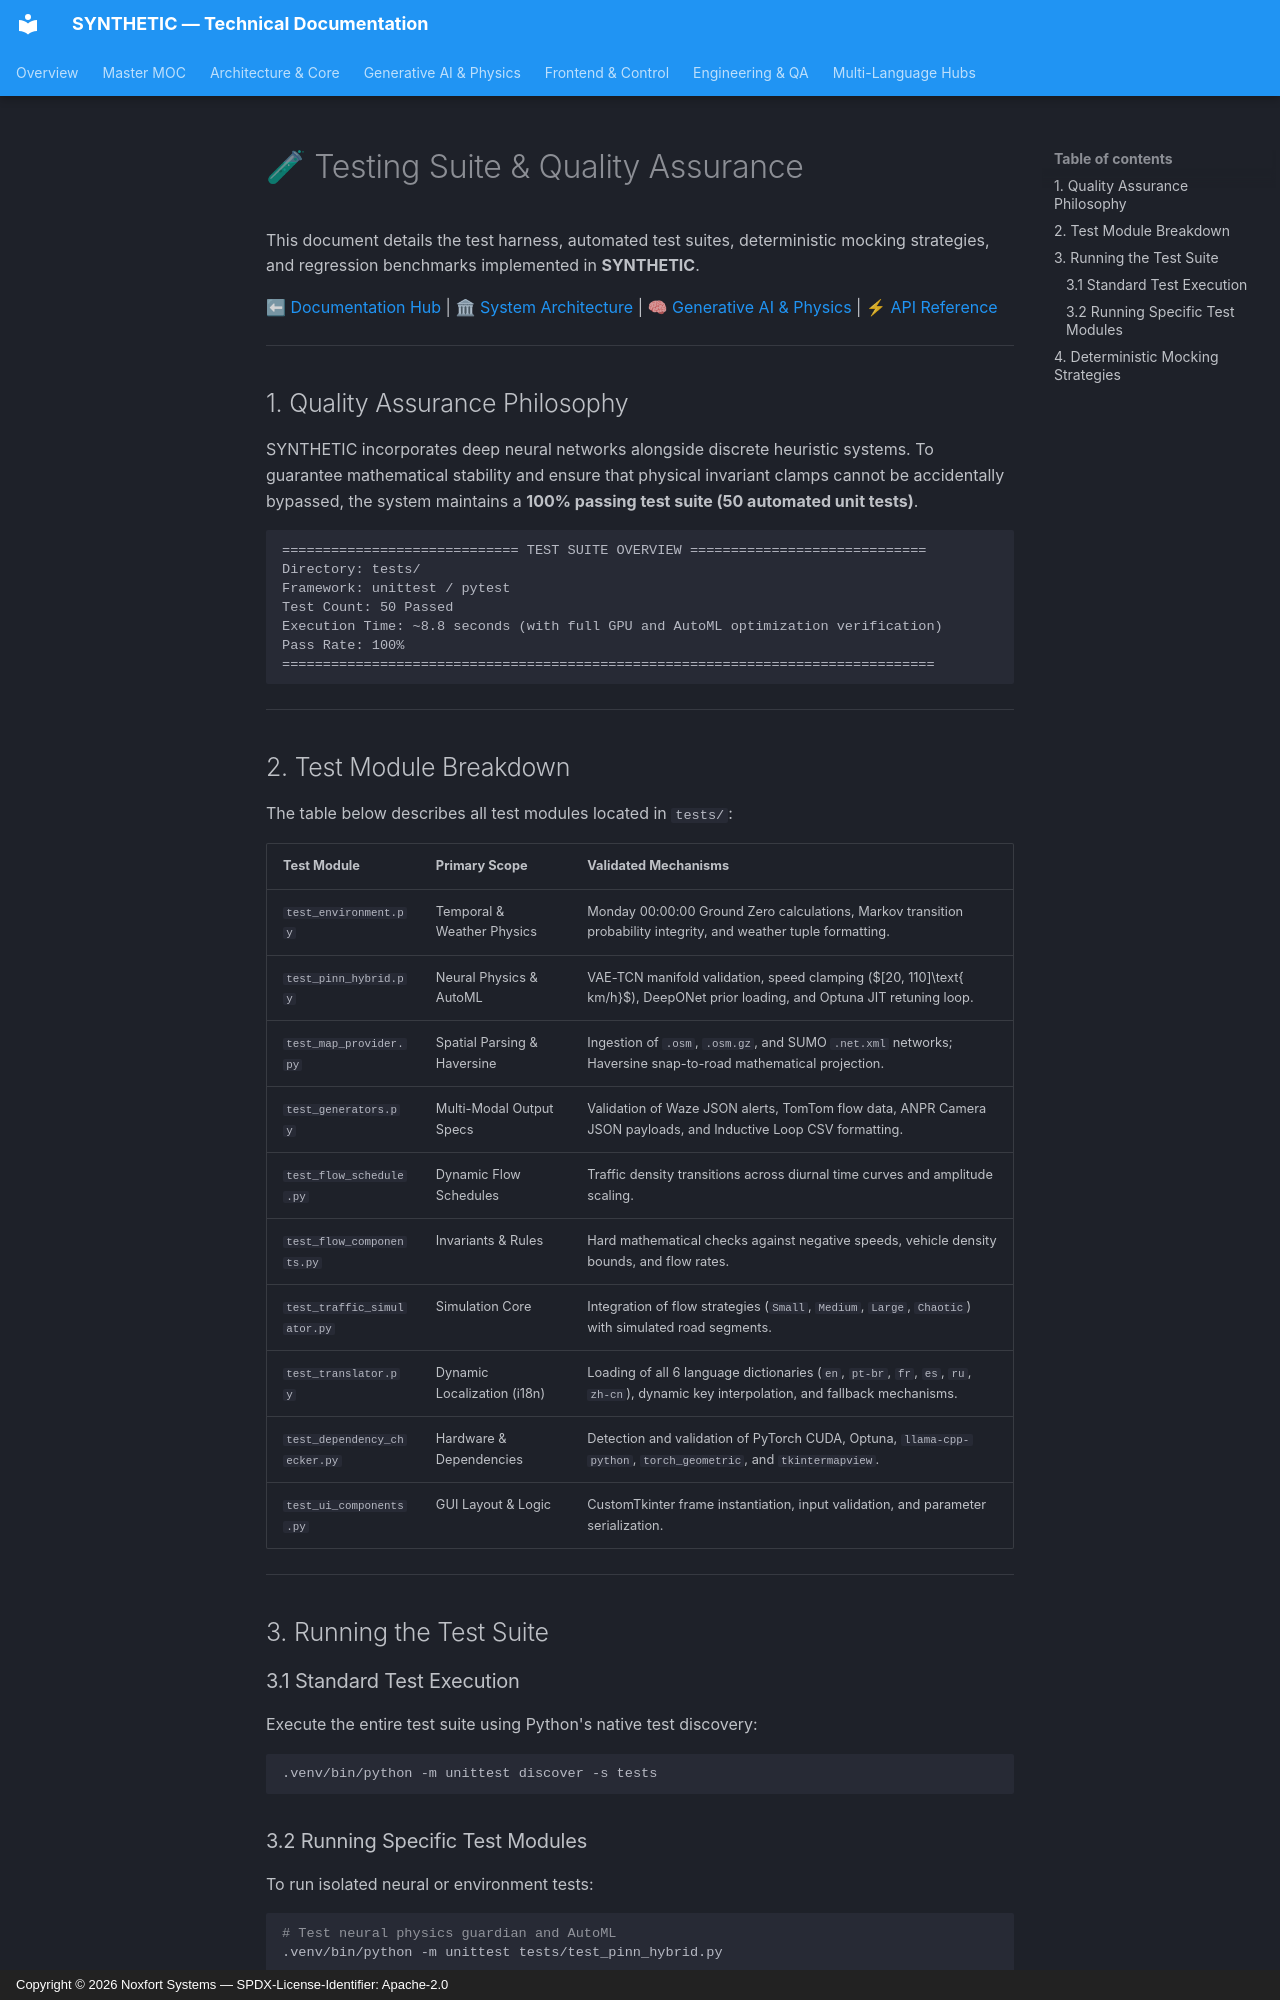

repository: Noxfort-Systems-Brazil/SYNTHETIC · page: en/testing/index.html · generator: mkdocs · copyright: Copyright © 2026 Noxfort Systems — SPDX-License-Identifier: Apache-2.0

<!-- SPDX-FileCopyrightText: 2026 Noxfort Systems <gabriel.moraes@noxfortsystems.com> -->
<!-- SPDX-License-Identifier: Apache-2.0 -->

# 🧪 Testing Suite & Quality Assurance

This document details the test harness, automated test suites, deterministic mocking strategies, and regression benchmarks implemented in **SYNTHETIC**.

⬅ [Documentation Hub](README.md) | 🏛 [System Architecture](architecture.md) | 🧠 [Generative AI & Physics](generative_ai_and_physics.md) | ⚡ [API Reference](api_reference.md)

---

## 1. Quality Assurance Philosophy

SYNTHETIC incorporates deep neural networks alongside discrete heuristic systems. To guarantee mathematical stability and ensure that physical invariant clamps cannot be accidentally bypassed, the system maintains a **100% passing test suite (50 automated unit tests)**.

```text
============================= TEST SUITE OVERVIEW =============================
Directory: tests/
Framework: unittest / pytest
Test Count: 50 Passed
Execution Time: ~8.8 seconds (with full GPU and AutoML optimization verification)
Pass Rate: 100%
================================================================================
```

---

## 2. Test Module Breakdown

The table below describes all test modules located in `tests/`:

| Test Module | Primary Scope | Validated Mechanisms |
|---|---|---|
| `test_environment.py` | Temporal & Weather Physics | Monday 00:00:00 Ground Zero calculations, Markov transition probability integrity, and weather tuple formatting. |
| `test_pinn_hybrid.py` | Neural Physics & AutoML | VAE-TCN manifold validation, speed clamping ($[20, 110]\text{ km/h}$), DeepONet prior loading, and Optuna JIT retuning loop. |
| `test_map_provider.py` | Spatial Parsing & Haversine | Ingestion of `.osm`, `.osm.gz`, and SUMO `.net.xml` networks; Haversine snap-to-road mathematical projection. |
| `test_generators.py` | Multi-Modal Output Specs | Validation of Waze JSON alerts, TomTom flow data, ANPR Camera JSON payloads, and Inductive Loop CSV formatting. |
| `test_flow_schedule.py` | Dynamic Flow Schedules | Traffic density transitions across diurnal time curves and amplitude scaling. |
| `test_flow_components.py` | Invariants & Rules | Hard mathematical checks against negative speeds, vehicle density bounds, and flow rates. |
| `test_traffic_simulator.py` | Simulation Core | Integration of flow strategies (`Small`, `Medium`, `Large`, `Chaotic`) with simulated road segments. |
| `test_translator.py` | Dynamic Localization (i18n) | Loading of all 6 language dictionaries (`en`, `pt-br`, `fr`, `es`, `ru`, `zh-cn`), dynamic key interpolation, and fallback mechanisms. |
| `test_dependency_checker.py` | Hardware & Dependencies | Detection and validation of PyTorch CUDA, Optuna, `llama-cpp-python`, `torch_geometric`, and `tkintermapview`. |
| `test_ui_components.py` | GUI Layout & Logic | CustomTkinter frame instantiation, input validation, and parameter serialization. |

---

## 3. Running the Test Suite

### 3.1 Standard Test Execution
Execute the entire test suite using Python's native test discovery:

```bash
.venv/bin/python -m unittest discover -s tests
```
